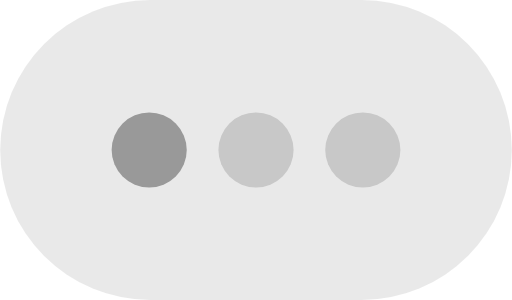
t = 0.00 s
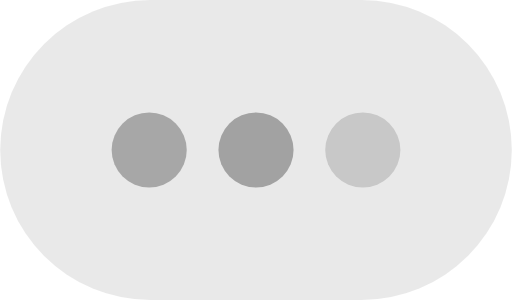
t = 0.14 s
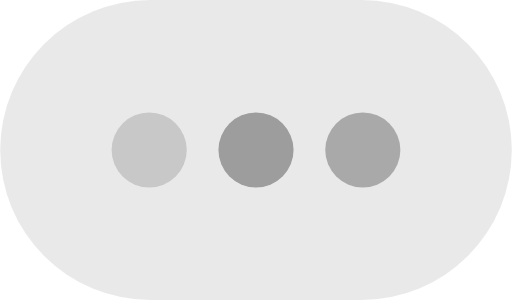
t = 0.30 s
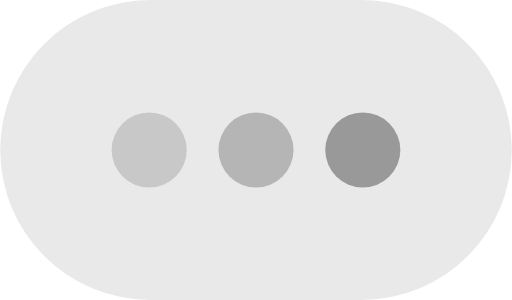
t = 0.46 s
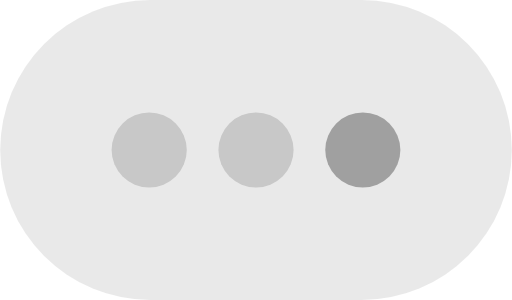
t = 0.61 s
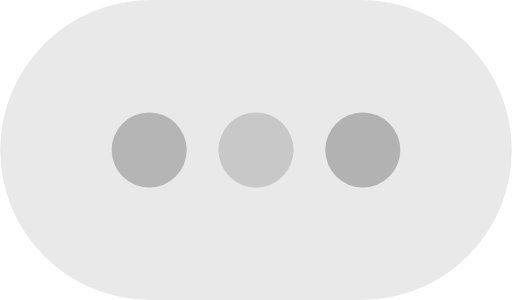
t = 0.77 s

The animated SVG that drew these frames (rendered in a browser with its animation timeline set to each time). Animation: 6 SMIL elements (animate=6); one cycle of 0.90 s, repeats indefinitely.

<?xml version="1.0" encoding="UTF-8" standalone="no"?>
<svg
  width="73.091393mm"
  height="42.864155mm"
  viewBox="0 0 73.091393 42.864155"
  version="1.1"
  id="svg5"
  xml:space="preserve"
  xmlns="http://www.w3.org/2000/svg"
  xmlns:svg="http://www.w3.org/2000/svg"
>
  <defs />
  <g
    id="layer1"
    transform="translate(-70.760124,-187.06593)">
  <rect
    style="opacity:0.215692;fill:#999999;fill-opacity:1;fill-rule:evenodd;stroke-width:3.50039;stroke-linecap:round;stroke-linejoin:round;paint-order:fill markers stroke"
    id="rect1022"
    width="73.091393"
    height="42.864155"
    x="70.760124"
    y="187.06593"
    ry="21.432077"
  />

    <circle
    fill="#666666"
    fill-opacity="0.25"
    style="fill-rule:evenodd;stroke-width:3.25501;stroke-linecap:round;stroke-linejoin:round;paint-order:fill markers stroke"
    id="circle1024"
    cx="92.044289"
    cy="208.49802"
    r="5.3665504">
      <animate
        attributeName="fill"
        from="#666666"
        to="#999999"
        dur="0.9s"
        repeatCount="indefinite"
        values="#999999;#666666;#666666;#999999"
        keyTimes="0;0.3;0.8;1"
      ></animate>
      <animate
        attributeName="fill-opacity"
        from="0.25"
        to="1"
        dur="0.9s"
        repeatCount="indefinite"
        values="1;0.25;0.25;1"
        keyTimes="0;0.3;0.8;1"
      ></animate>
    </circle>

    <circle
    fill="#666666"
    fill-opacity="0.25"
    style="fill-rule:evenodd;stroke-width:3.25501;stroke-linecap:round;stroke-linejoin:round;paint-order:fill markers stroke"
    id="circle1026"
    cx="107.30582"
    cy="208.49802"
    r="5.3665504">
      <animate
        attributeName="fill"
        from="#666666"
        to="#999999"
        dur="0.9s"
        repeatCount="indefinite"
        values="#666666;#999999;#666666;#666666"
        keyTimes="0;0.25;0.6;1"
      ></animate>
      <animate
        attributeName="fill-opacity"
        from="0.25"
        to="1"
        dur="0.9s"
        repeatCount="indefinite"
        values="0.25;1;0.25;0.25"
        keyTimes="0;0.25;0.6;1"
      ></animate>
    </circle>

    <circle
      fill="#666666"
      fill-opacity="0.25"
      style="fill-rule:evenodd;stroke-width:3.25501;stroke-linecap:round;stroke-linejoin:round;paint-order:fill markers stroke"
      id="circle1136"
      cx="122.56734"
      cy="208.49802"
      r="5.3665504"
    >
      <animate
        attributeName="fill"
        from="#666666"
        to="#999999"
        dur="0.9s"
        repeatCount="indefinite"
        values="#666666;#666666;#999999;#666666"
        keyTimes="0;0.2;0.51;1"
      ></animate>
      <animate
        attributeName="fill-opacity"
        from="0.25"
        to="1"
        dur="0.9s"
        repeatCount="indefinite"
        values="0.25;0.25;1;0.25"
        keyTimes="0;0.2;0.51;1"
      ></animate>
    </circle>
  </g>
</svg>
